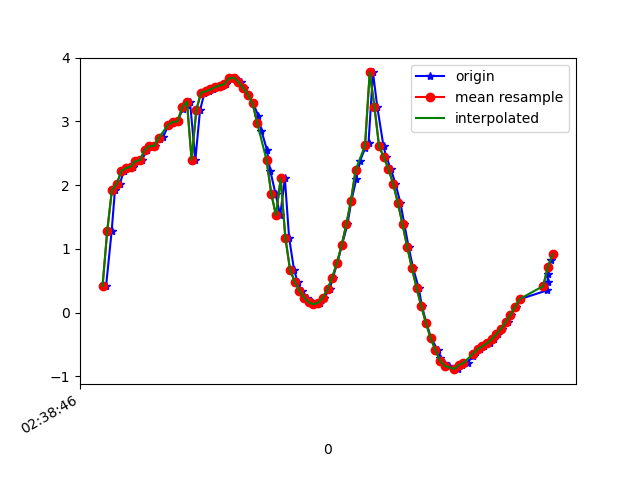

Data behind this chart, as committed beside it:
1617849527015, 545170574508907, 0.41456679, -0.20707597, 9.789038
1617849527039, 545170593739677, 1.283, -0.2408, 9.713
1617849527053, 545170612970447, 1.924, -0.2709, 9.605
1617849527073, 545170632201217, 2.014, -0.2793, 9.587
1617849527091, 545170651431987, 2.223, -0.3065, 9.54
1617849527113, 545170670662757, 2.269, -0.3168, 9.528
1617849527130, 545170689893527, 2.29, -0.4035, 9.52
1617849527148, 545170709124297, 2.377, -0.406, 9.499
1617849527168, 545170728355067, 2.395, -0.4526, 9.492
1617849527189, 545170747585837, 2.554, -0.4417, 9.451
1617849527202, 545170766816607, 2.614, -0.4425, 9.435
1617849527225, 545170786047377, 2.617, -0.5375, 9.429
1617849527245, 545170805278147, 2.73, -0.5373, 9.397
1617849527259, 545170824508917, 2.76, -0.5545, 9.387
1617849527282, 545170843739687, 2.948, -0.6228, 9.325
1617849527300, 545170862970457, 2.993, -0.6311, 9.31
1617849527320, 545170882201227, 3, -0.6872, 9.304
1617849527342, 545170901431997, 3.194, -0.7057, 9.238
1617849527359, 545170920662767, 3.258, -0.7223, 9.214
1617849527373, 545170939893537, 3.313, -0.7412, 9.193
1617849527396, 545170959124307, 2.399, -0.5367, 9.487
1617849527416, 545170978355077, 3.176, -0.7219, 9.243
1617849527435, 545170997585847, 3.452, -0.8549, 9.132
1617849527453, 545171016816617, 3.473, -1.06, 9.103
1617849527472, 545171036047387, 3.503, -1.518, 9.026
1617849527492, 545171055278157, 3.543, -2.292, 8.845
1617849527510, 545171074508927, 3.565, -3.392, 8.475
1617849527526, 545171093739697, 3.587, -4.819, 7.743
1617849527545, 545171112970467, 3.679, -6.394, 6.451
1617849527565, 545171132201237, 3.689, -7.821, 4.61
1617849527590, 545171151432007, 3.62, -8.718, 2.633
1617849527602, 545171170662777, 3.526, -9.106, 0.8261
1617849527621, 545171190013545, 3.424, -9.147, -0.8054
1617849527643, 545171209244315, 3.285, -8.946, -2.283
1617849527664, 545171228475085, 3.094, -8.598, -3.542
1617849527678, 545171247705855, 2.854, -8.189, -4.564
1617849527701, 545171266936625, 2.559, -7.811, -5.337
1617849527716, 545171286167395, 2.222, -7.502, -5.902
1617849527738, 545171305398165, 1.866, -7.302, -6.264
1617849527758, 545171324628935, 1.526, -7.213, -6.456
1617849527778, 545171343859705, 2.105, -6.583, -6.948
1617849527796, 545171363090475, 1.176, -6.942, -6.817
1617849527817, 545171382321245, 0.6723, -6.996, -6.83
1617849527832, 545171401552015, 0.4847, -6.954, -6.888
1617849527849, 545171420782785, 0.343, -6.992, -6.858
1617849527873, 545171440013555, 0.2354, -7.099, -6.752
1617849527894, 545171459244325, 0.1592, -7.213, -6.632
1617849527911, 545171478475095, 0.1299, -7.278, -6.562
1617849527926, 545171497705865, 0.1554, -7.305, -6.531
1617849527945, 545171516936635, 0.2337, -7.37, -6.455
1617849527969, 545171536167405, 0.3647, -7.513, -6.281
1617849527983, 545171555398175, 0.5498, -7.69, -6.05
1617849528002, 545171574628945, 0.778, -7.874, -5.782
1617849528021, 545171593859715, 1.053, -8.067, -5.463
1617849528045, 545171613090485, 1.384, -8.259, -5.091
1617849528062, 545171632321255, 1.759, -8.429, -4.68
1617849528083, 545171651552025, 2.099, -8.592, -4.221
1617849528099, 545171670782795, 2.38, -8.692, -3.851
1617849528120, 545171690013565, 2.579, -8.766, -3.542
1617849528135, 545171709244335, 2.668, -8.929, -3.033
1617849528154, 545171728475105, 3.77, -8.983, -1.066
... 39 more rows
